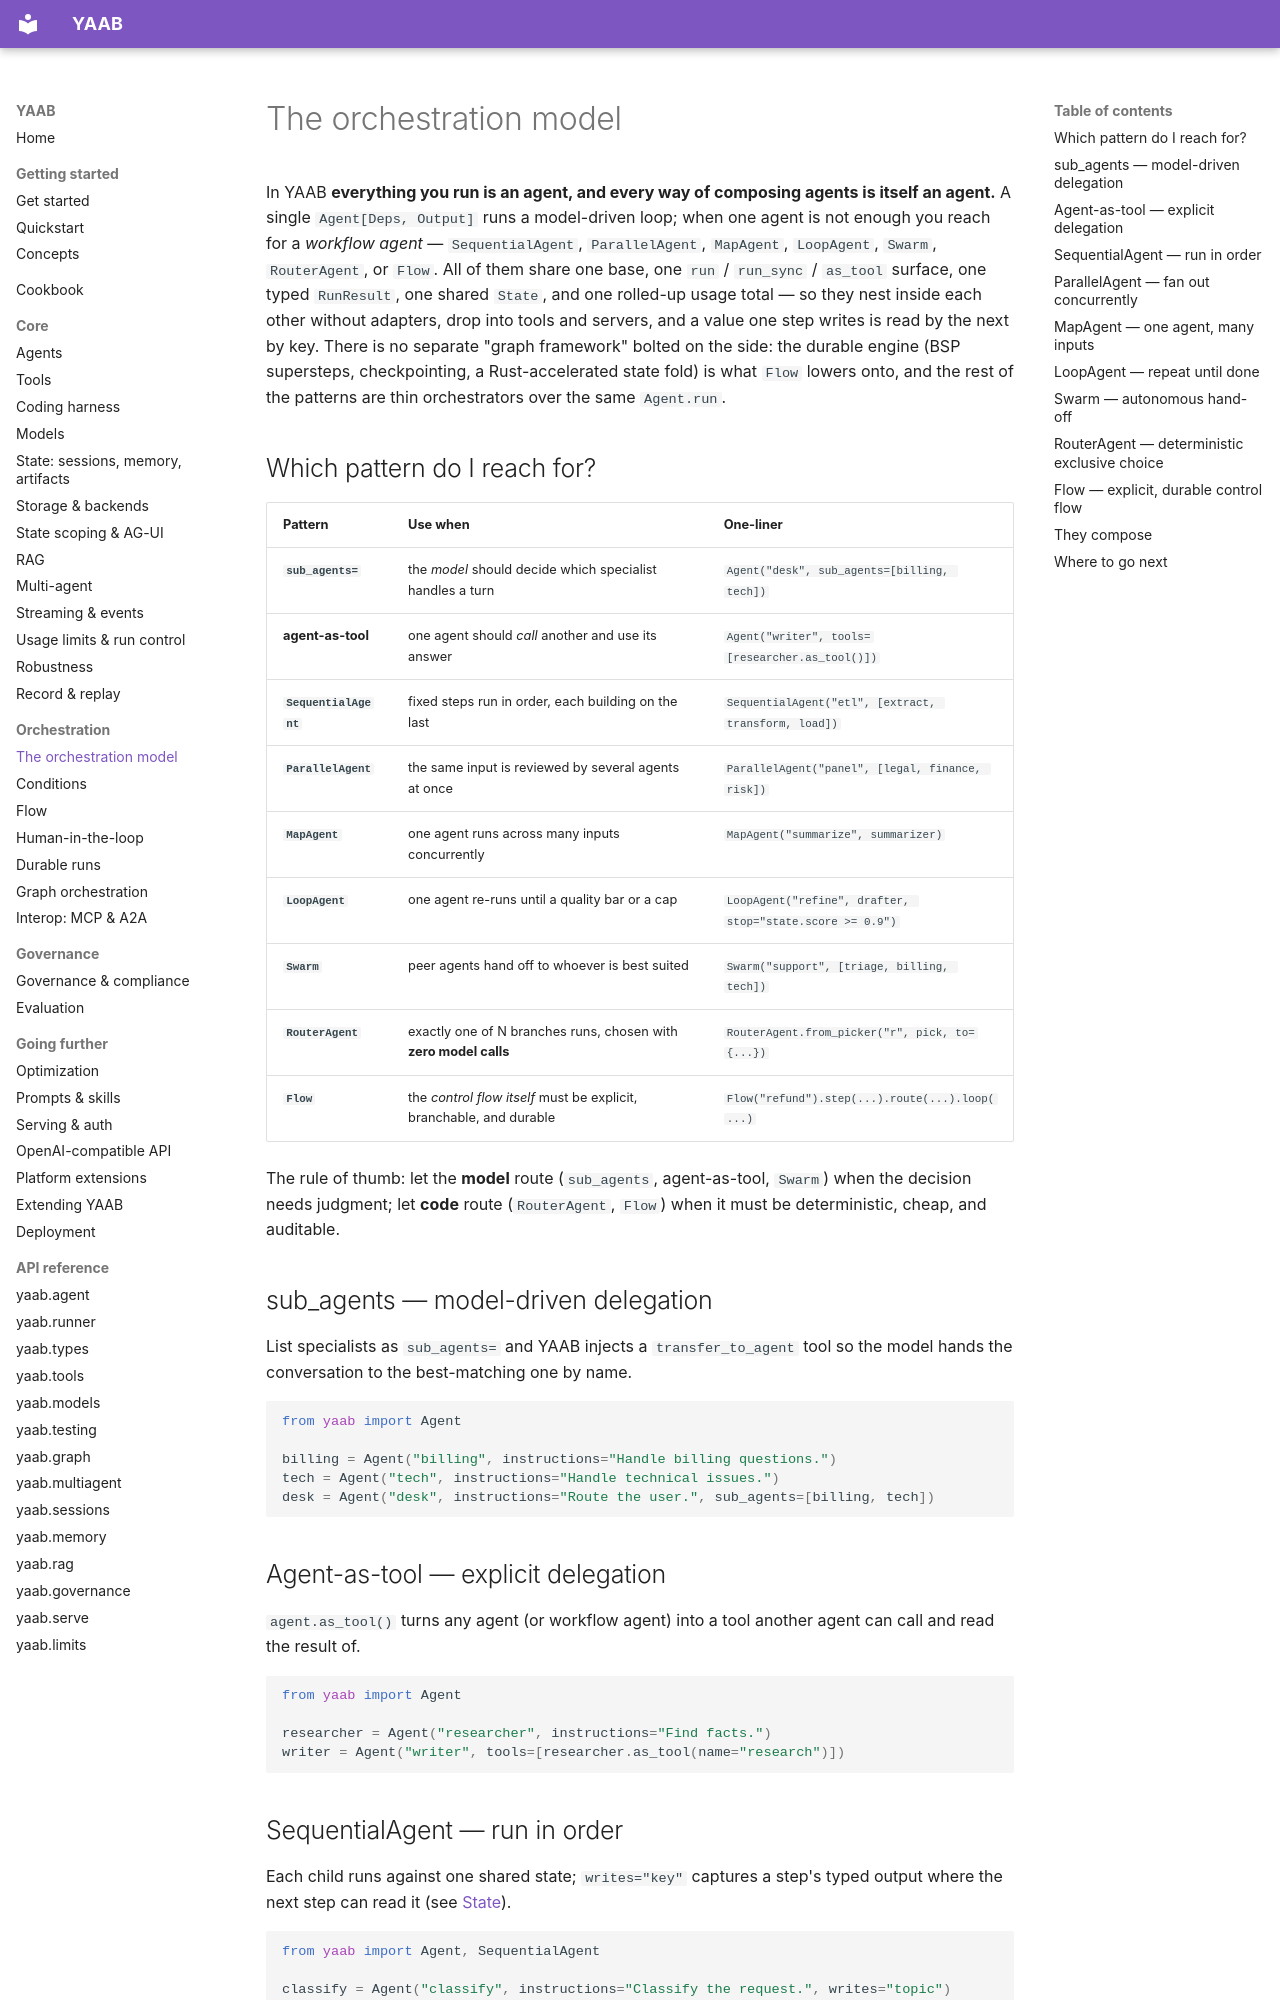

repository: STHITAPRAJNAS/yaab · page: orchestration/index.html · generator: mkdocs

# The orchestration model

In YAAB **everything you run is an agent, and every way of composing agents is
itself an agent.** A single `Agent[Deps, Output]` runs a model-driven loop; when
one agent is not enough you reach for a *workflow agent* — `SequentialAgent`,
`ParallelAgent`, `MapAgent`, `LoopAgent`, `Swarm`, `RouterAgent`, or `Flow`. All
of them share one base, one `run` / `run_sync` / `as_tool` surface, one typed
`RunResult`, one shared `State`, and one rolled-up usage total — so they nest
inside each other without adapters, drop into tools and servers, and a value one
step writes is read by the next by key. There is no separate "graph framework"
bolted on the side: the durable engine (BSP supersteps, checkpointing, a
Rust-accelerated state fold) is what `Flow` lowers onto, and the rest of the
patterns are thin orchestrators over the same `Agent.run`.

## Which pattern do I reach for?

| Pattern | Use when | One-liner |
|---|---|---|
| **`sub_agents=`** | the *model* should decide which specialist handles a turn | `Agent("desk", sub_agents=[billing, tech])` |
| **agent-as-tool** | one agent should *call* another and use its answer | `Agent("writer", tools=[researcher.as_tool()])` |
| **`SequentialAgent`** | fixed steps run in order, each building on the last | `SequentialAgent("etl", [extract, transform, load])` |
| **`ParallelAgent`** | the same input is reviewed by several agents at once | `ParallelAgent("panel", [legal, finance, risk])` |
| **`MapAgent`** | one agent runs across many inputs concurrently | `MapAgent("summarize", summarizer)` |
| **`LoopAgent`** | one agent re-runs until a quality bar or a cap | `LoopAgent("refine", drafter, stop="state.score >= 0.9")` |
| **`Swarm`** | peer agents hand off to whoever is best suited | `Swarm("support", [triage, billing, tech])` |
| **`RouterAgent`** | exactly one of N branches runs, chosen with **zero model calls** | `RouterAgent.from_picker("r", pick, to={...})` |
| **`Flow`** | the *control flow itself* must be explicit, branchable, and durable | `Flow("refund").step(...).route(...).loop(...)` |

The rule of thumb: let the **model** route (`sub_agents`, agent-as-tool, `Swarm`)
when the decision needs judgment; let **code** route (`RouterAgent`, `Flow`) when
it must be deterministic, cheap, and auditable.

## sub_agents — model-driven delegation

List specialists as `sub_agents=` and YAAB injects a `transfer_to_agent` tool so
the model hands the conversation to the best-matching one by name.

```python
from yaab import Agent

billing = Agent("billing", instructions="Handle billing questions.")
tech = Agent("tech", instructions="Handle technical issues.")
desk = Agent("desk", instructions="Route the user.", sub_agents=[billing, tech])
```

## Agent-as-tool — explicit delegation

`agent.as_tool()` turns any agent (or workflow agent) into a tool another agent
can call and read the result of.

```python
from yaab import Agent

researcher = Agent("researcher", instructions="Find facts.")
writer = Agent("writer", tools=[researcher.as_tool(name="research")])
```
